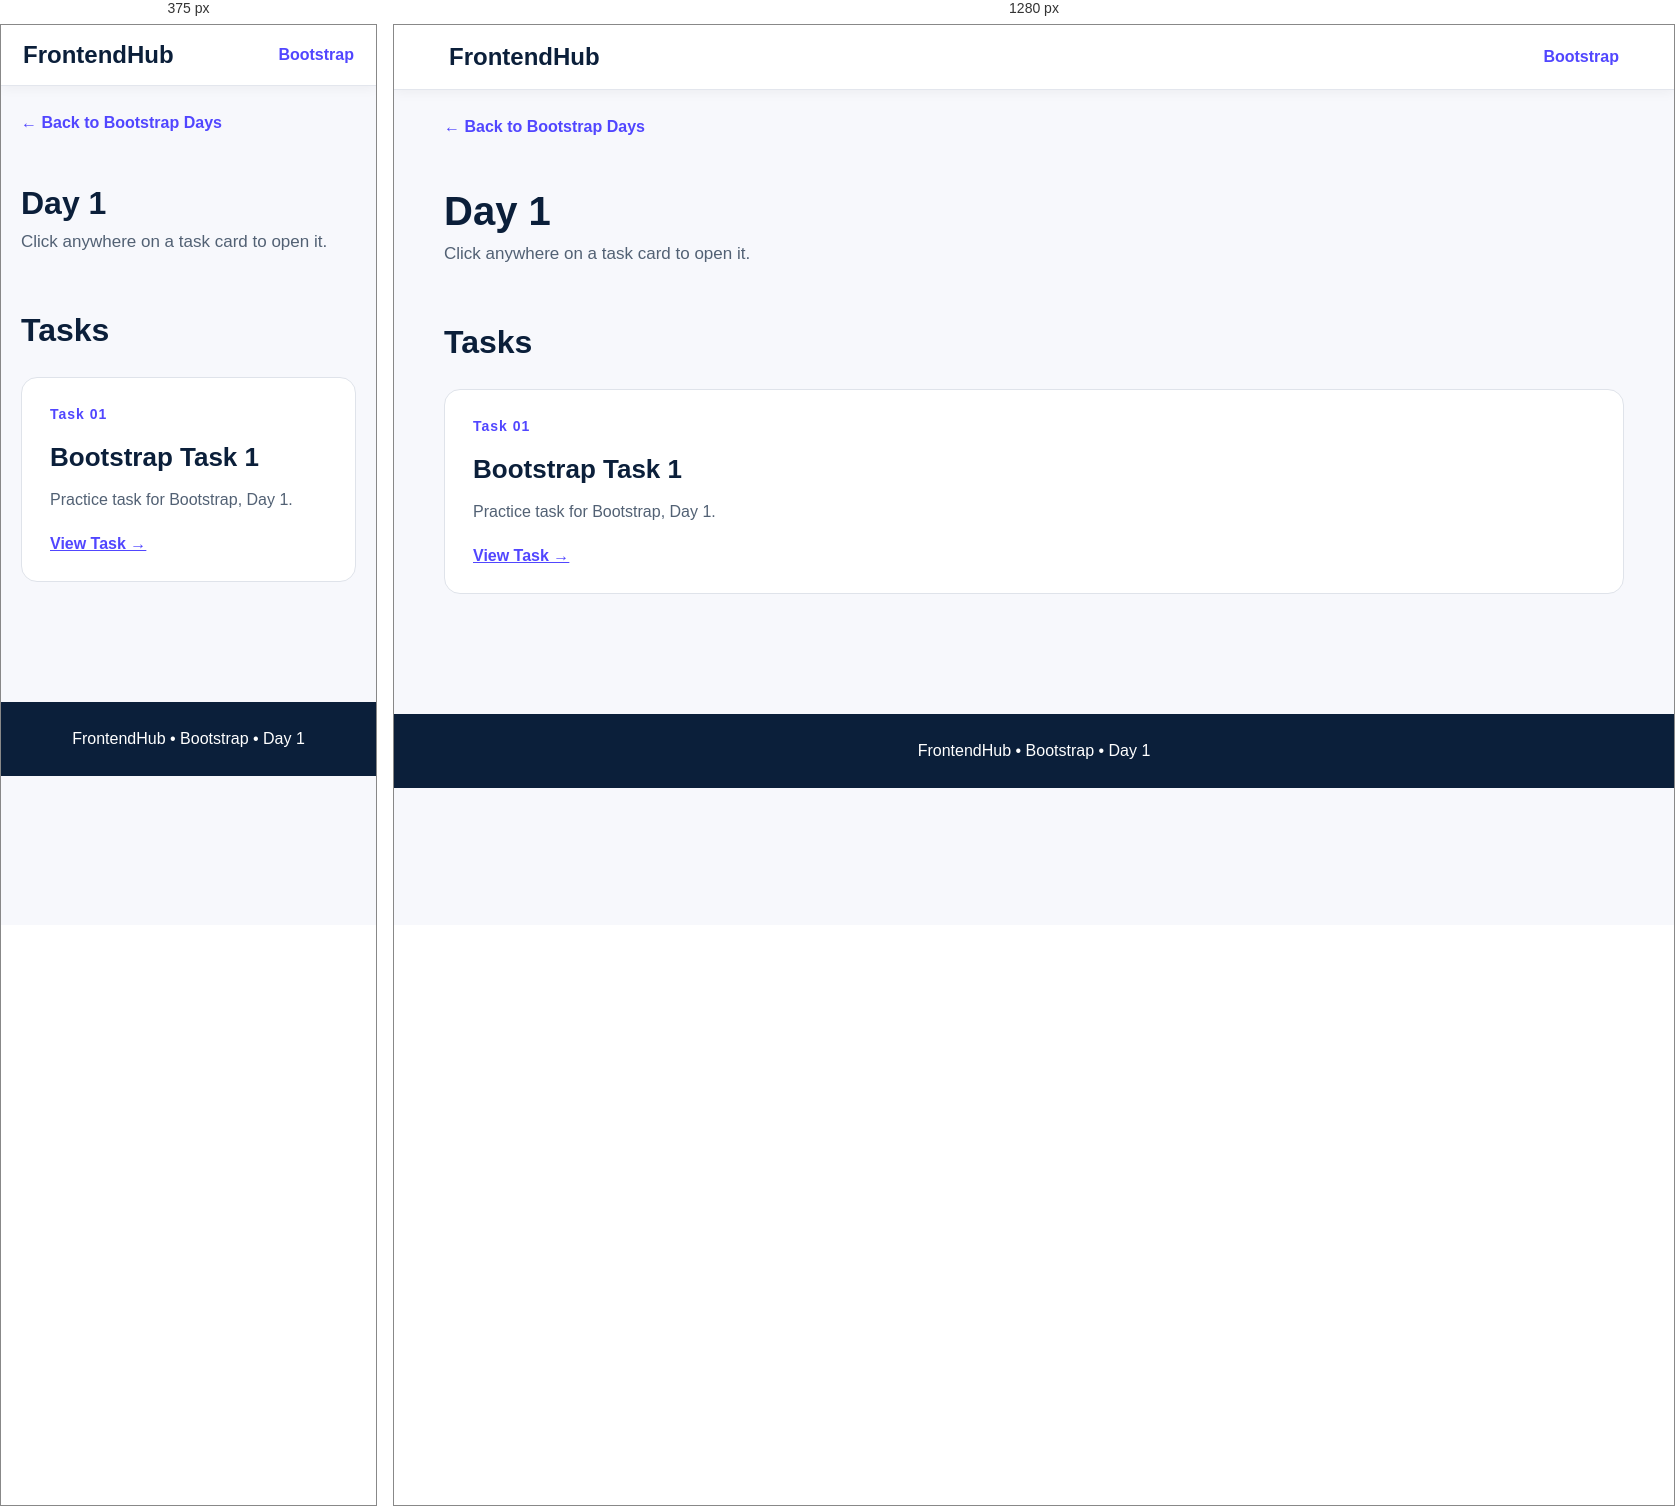
Rendered at 375 px and 1280 px, left to right.

<!-- file: index.html -->
<!DOCTYPE html>
<html lang="en">

<head>
    <meta charset="UTF-8">
    <meta name="viewport" content="width=device-width,initial-scale=1.0">
    <title>Bootstrap - Day 1</title>
    <link rel="stylesheet" href="../../style.css">
</head>

<body>
    <nav class="navbar"><a href="../../index.html" class="logo">FrontendHub</a><a href="../index.html"
            class="nav-link">Bootstrap</a></nav>
    <main class="container"><a href="../index.html" class="back">← Back to Bootstrap Days</a>
        <header class="page-header">
            <h1>Day 1</h1>
            <p>Click anywhere on a task card to open it.</p>
        </header>
        <section class="section">
            <h2 class="section-title">Tasks</h2>
            <div class="grid"><a href="../../../Bootstrap and Tailwind Css/Day-1/Task-1/Bootstrap.html" class="card"><span class="label">Task 01</span>
                    <h2>Bootstrap Task 1</h2>
                    <p>Practice task for Bootstrap, Day 1.</p><span class="action">View Task →</span>
                </a></div>
        </section>
    </main>
    <footer class="footer">FrontendHub • Bootstrap • Day 1</footer>
</body>

</html>

/* @media block from style.css */
@media(max-width:700px) {
    .navbar {
        padding: 16px 22px
    }

    .page-header h1 {
        font-size: 32px
    }

    .hero {
        padding: 55px 0 35px
    }
}